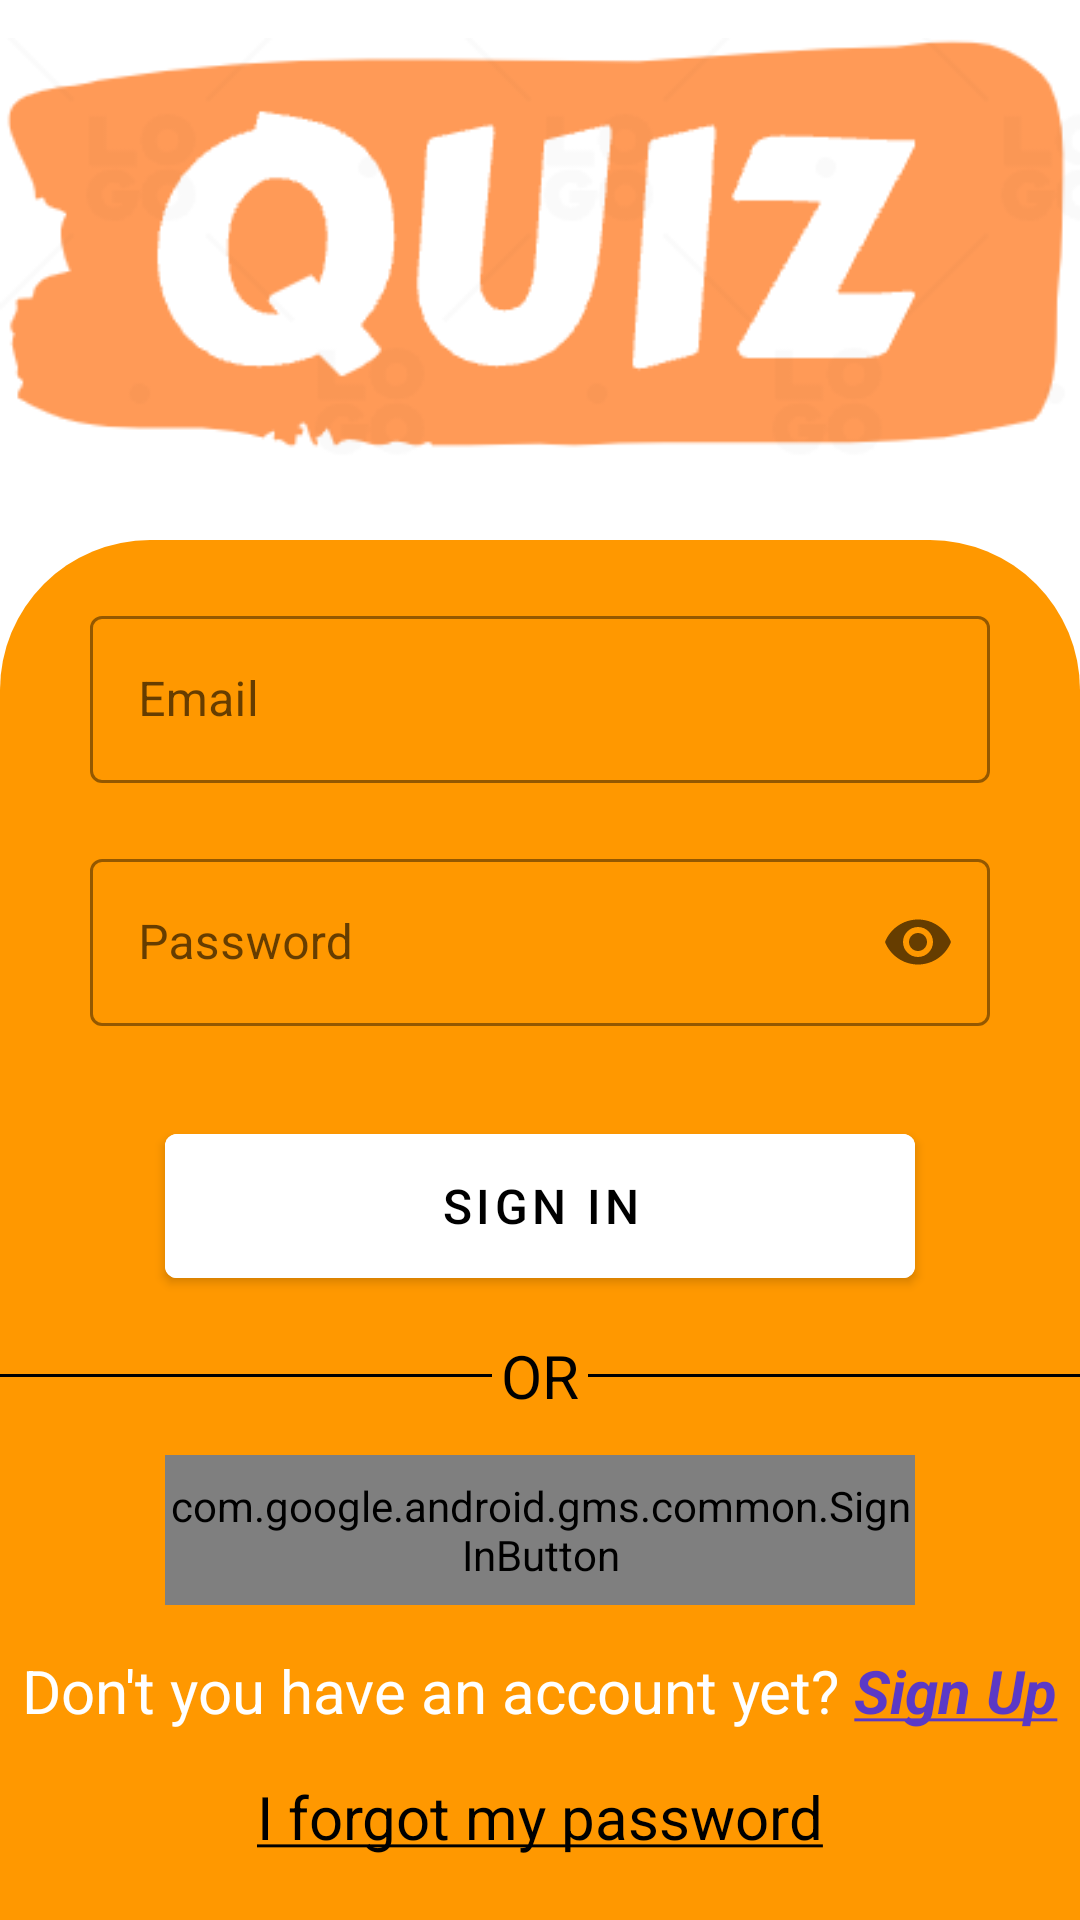

Produce the Android XML layout that renders to this screen, including the resource entries it uses.
<!-- AndroidManifest.xml: activity theme Base.Theme.AppThemeSplash -->
<!-- res/layout/activity_login.xml -->
<?xml version="1.0" encoding="utf-8"?>
<androidx.constraintlayout.widget.ConstraintLayout xmlns:android="http://schemas.android.com/apk/res/android"
    xmlns:app="http://schemas.android.com/apk/res-auto"
    xmlns:tools="http://schemas.android.com/tools"
    android:layout_width="match_parent"
    android:layout_height="match_parent"
    android:backgroundTint="@color/white"
    tools:context=".LoginActivity">

    <ImageView
        android:id="@+id/imageView2"
        android:layout_width="wrap_content"
        android:layout_height="wrap_content"
        app:layout_constraintEnd_toEndOf="parent"
        app:layout_constraintStart_toStartOf="parent"
        app:layout_constraintTop_toTopOf="parent"
        app:srcCompat="@drawable/app_logo" />

    <LinearLayout
        android:layout_width="match_parent"
        android:layout_height="match_parent"
        android:layout_marginTop="180dp"
        android:background="@drawable/login_shape"
        android:gravity="center"
        android:orientation="vertical"
        app:layout_constraintEnd_toEndOf="parent"
        app:layout_constraintStart_toStartOf="parent"
        app:layout_constraintTop_toTopOf="@id/imageView2">

        <com.google.android.material.textfield.TextInputLayout
            style="@style/Widget.MaterialComponents.TextInputLayout.OutlinedBox"
            android:layout_width="300dp"
            android:layout_height="wrap_content"
            android:layout_marginTop="20dp"
            app:boxStrokeColor="@color/black"
            app:hintTextColor="@color/black"
            app:startIconDrawable="@drawable/baseline_email_24">

            <com.google.android.material.textfield.TextInputEditText
                android:id="@+id/editTextLoginEmail"
                android:layout_width="match_parent"
                android:layout_height="wrap_content"
                android:hint="Email"
                android:inputType="textEmailAddress"
                android:textColor="@color/black"
                android:textCursorDrawable="@null" />
        </com.google.android.material.textfield.TextInputLayout>

        <com.google.android.material.textfield.TextInputLayout
            style="@style/Widget.MaterialComponents.TextInputLayout.OutlinedBox"
            android:layout_width="300dp"
            android:layout_height="wrap_content"
            android:layout_marginTop="20dp"
            app:boxStrokeColor="@color/black"
            app:endIconMode="password_toggle"
            app:hintTextColor="@color/black"
            app:startIconDrawable="@drawable/baseline_lock_24">

            <com.google.android.material.textfield.TextInputEditText
                android:id="@+id/editTextLoginPassword"
                android:layout_width="match_parent"
                android:layout_height="wrap_content"
                android:hint="Password"
                android:inputType="textPassword"
                android:textColor="@color/black"
                android:textCursorDrawable="@null" />
        </com.google.android.material.textfield.TextInputLayout>

        <Button
            android:id="@+id/buttonLoginSignIn"
            android:layout_width="250dp"
            android:layout_height="60dp"
            android:layout_marginTop="30dp"
            android:backgroundTint="@color/white"
            android:text="Sign In"
            android:textColor="#000000"
            android:textSize="16sp" />

        <LinearLayout
            android:layout_width="match_parent"
            android:layout_height="wrap_content"
            android:gravity="center"
            android:layout_marginTop="10dp"
            android:orientation="horizontal">
            <View
                android:layout_width="wrap_content"
                android:layout_height="1dp"
                android:layout_weight="1"
                android:background="@color/black"/>
            <TextView
                android:layout_width="wrap_content"
                android:layout_height="wrap_content"
                android:text="OR"
                android:textColor="@color/black"
                android:textSize="20sp"
                android:layout_margin="3dp"/>
            <View
                android:layout_width="wrap_content"
                android:layout_height="1dp"
                android:layout_weight="1"
                android:background="@color/black"/>
        </LinearLayout>

        <com.google.android.gms.common.SignInButton
            android:id="@+id/buttonLoginGoogleSignIn"
            android:layout_width="250dp"
            android:layout_height="50dp"
            android:layout_marginTop="10dp">

        </com.google.android.gms.common.SignInButton>

        <TextView
            android:id="@+id/textViewLoginSignUp"
            android:layout_width="wrap_content"
            android:layout_height="wrap_content"
            android:layout_marginTop="15dp"
            android:text="@string/account"
            android:textColor="@color/white"
            android:textSize="20sp" />

        <TextView
            android:id="@+id/textViewLoginForgotPassword"
            android:layout_width="wrap_content"
            android:layout_height="wrap_content"
            android:layout_marginTop="15dp"
            android:text="@string/my_forgot_password"
            android:textColor="@color/black"
            android:textSize="20sp" />

        <ProgressBar
            android:id="@+id/progressBarLogin"
            style="?android:attr/progressBarStyle"
            android:layout_width="wrap_content"
            android:layout_height="wrap_content"
            android:visibility="invisible" />
    </LinearLayout>
</androidx.constraintlayout.widget.ConstraintLayout>
<!-- resources referenced by this layout -->
<resources>
  <color name="black">#FF000000</color>
  <color name="white">#FFFFFFFF</color>
  <!-- drawable app_logo: png bitmap (drawable, 14173 bytes) -->
  <!-- drawable login_shape (drawable) -->
  <?xml version="1.0" encoding="utf-8"?>
  <shape xmlns:android="http://schemas.android.com/apk/res/android">
      <solid android:color="@color/orange" />
      <corners android:topLeftRadius="50dp" android:topRightRadius="50dp" />
  </shape>
  <string name="account">Don\'t you have an account yet? <font color="#5b39c6"><b><u><i>Sign Up</i></u></b></font></string>
  <string name="my_forgot_password"><u>I forgot my password</u></string>
  <style name="Base.Theme.AppThemeSplash" parent="Theme.MaterialComponents.DayNight.NoActionBar">
          
           <item name="colorPrimaryVariant">@color/orange</item>
           <item name="colorPrimary">@color/orange</item>
           <item name="colorOnPrimary">@color/white</item>
           <item name="colorSecondaryVariant">@color/teal_200</item>
           <item name="colorSecondary">@color/teal_700</item>
           <item name="colorOnSecondary">@color/black</item>
          <item name="android:statusBarColor">@android:color/background_dark</item>
      </style>
  <color name="orange">#FF9800</color>
  <color name="teal_200">#80CBC4</color>
  <color name="teal_700">#00796B</color>
</resources>
